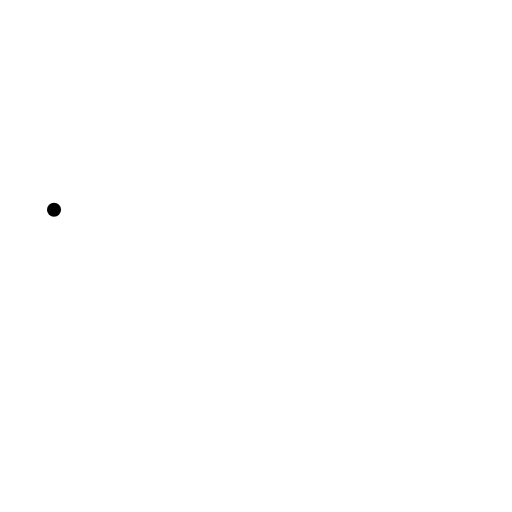
t = 0.00 s
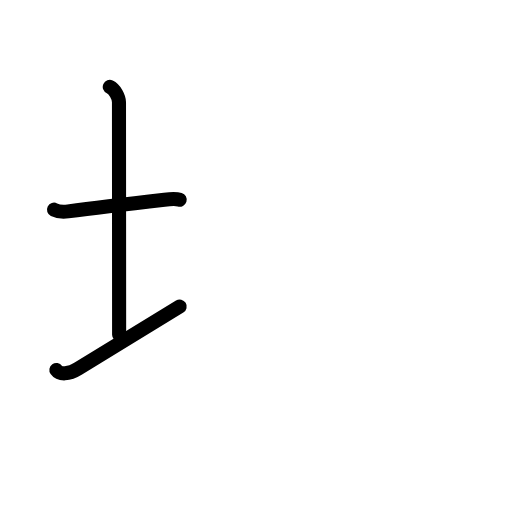
t = 2.88 s
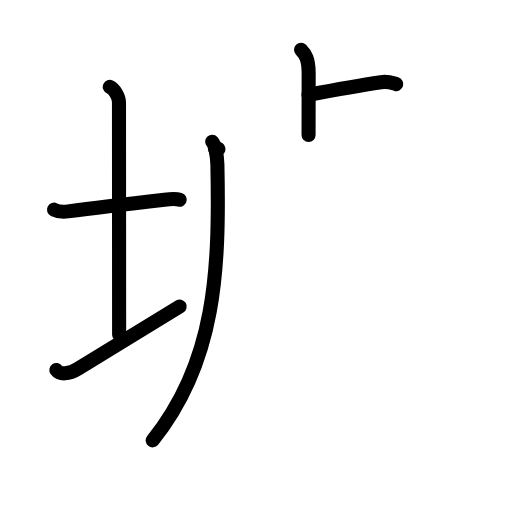
t = 6.08 s
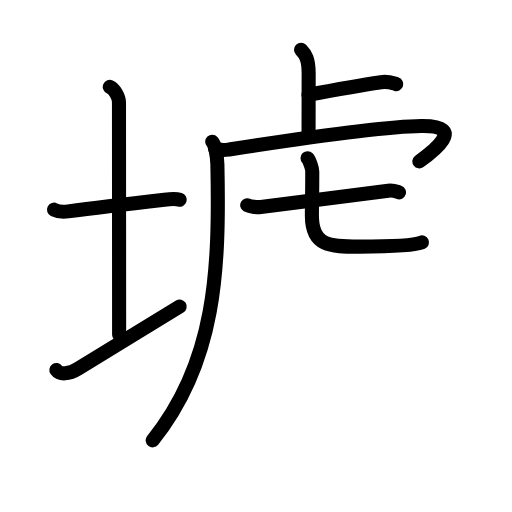
t = 8.94 s
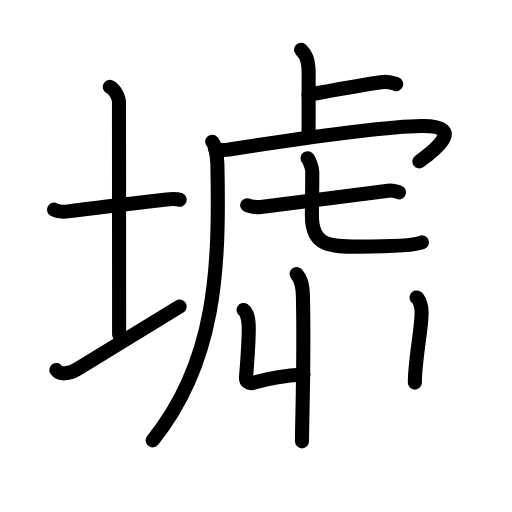
t = 11.88 s
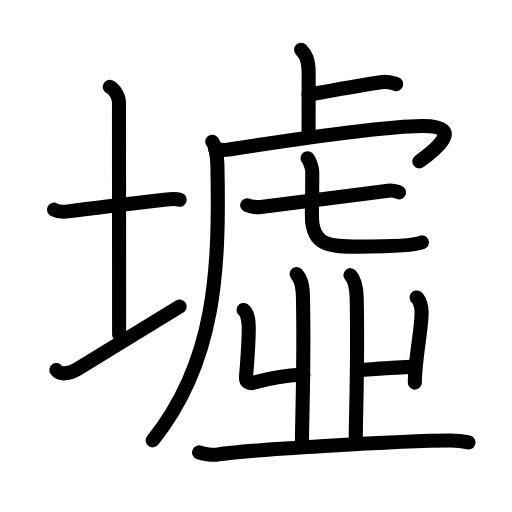
t = 15.00 s

The animated SVG that drew these frames (rendered in a browser with its animation timeline set to each time). Animation: 51 SMIL elements (animate=51); one cycle of 15.00 s.

<?xml version="1.0" encoding="UTF-8"?>
<!--
AniKanjiVG is licensed by CC-BY-SA Paul C. Sommerhoff (https://bitbucket.org/sommerhoff/anikanjivg).
AniKanjiVG uses KanjiVG which is licensed by CC-BY-SA Ulrich Apel (http://kanjivg.tagaini.net).
See also http://creativecommons.org/licenses/by-sa/3.0/
-->
<svg xmlns:kvg='http://kanjivg.tagaini.net' xmlns='http://www.w3.org/2000/svg' width='109' height='109' viewBox='0 0 109 109' style='fill:none;stroke:#000000;stroke-width:3;stroke-linecap:round;stroke-linejoin:round;' id="kvg:kanji_0589f"><g id="kvg:0589f" kvg:element="墟"><g id="kvg:0589f-g1" kvg:element="土" kvg:variant="true" kvg:position="left" kvg:radical="general"><path id="kvg:0589f-s1" kvg:type="㇐" d="M11.5,44.64c0.76,0.38,2.24,0.46,3,0.36c4.82-0.66,15.15-1.89,20.5-2.5c1.25-0.14,2.62-0.18,3.25,0.01"><animate attributeName="d" begin="0.0s" dur="0.3333333333333333s" from="M11.5,44.64C11.5,44.64,11.5,44.64,11.5,44.64" to="M11.5,44.64c0.76,0.38,2.24,0.46,3,0.36" />
<animate attributeName="d" begin="0.3333333333333333s" dur="0.3333333333333333s" from="M11.5,44.64c0.76,0.38,2.24,0.46,3,0.36c0,0,0,0,0,0,0" to="M11.5,44.64c0.76,0.38,2.24,0.46,3,0.36c4.82-0.66,15.15-1.89,20.5-2.5" />
<animate attributeName="d" begin="0.6666666666666666s" dur="0.3333333333333333s" from="M11.5,44.64c0.76,0.38,2.24,0.46,3,0.36c4.82-0.66,15.15-1.89,20.5-2.5c0,0,0,0,0,0,0" to="M11.5,44.64c0.76,0.38,2.24,0.46,3,0.36c4.82-0.66,15.15-1.89,20.5-2.5c1.25-0.14,2.62-0.18,3.25,0.01" />
</path>
<path id="kvg:0589f-s2" kvg:type="㇑a" d="M23.37,18.5c1.09,0.5,1.96,2.23,1.96,3.25c0,7.25,0.03,38.75,0.03,49.5"><animate attributeName="d" begin="1.0s" dur="0.5s" from="M23.37,18.5C23.37,18.5,23.37,18.5,23.37,18.5" to="M23.37,18.5c1.09,0.5,1.96,2.23,1.96,3.25" />
<animate attributeName="d" begin="1.5s" dur="0.5s" from="M23.37,18.5c1.09,0.5,1.96,2.23,1.96,3.25c0,0,0,0,0,0,0" to="M23.37,18.5c1.09,0.5,1.96,2.23,1.96,3.25c0,7.25,0.03,38.75,0.03,49.5" />
<animate attributeName="d" begin="0s" dur="1.0s" from="M-100,-100" to="M-100,-100" />
</path>
<path id="kvg:0589f-s3" kvg:type="㇀/㇐" d="M12,78.76c0.7,0.99,2.59,1.02,4.68-0.29c5.81-3.62,15.76-9.6,21.57-13.22"><animate attributeName="d" begin="2.0s" dur="0.5s" from="M12,78.76C12,78.76,12,78.76,12,78.76" to="M12,78.76c0.7,0.99,2.59,1.02,4.68-0.29" />
<animate attributeName="d" begin="2.5s" dur="0.5s" from="M12,78.76c0.7,0.99,2.59,1.02,4.68-0.29c0,0,0,0,0,0,0" to="M12,78.76c0.7,0.99,2.59,1.02,4.68-0.29c5.81-3.62,15.76-9.6,21.57-13.22" />
<animate attributeName="d" begin="0s" dur="2.0s" from="M-100,-100" to="M-100,-100" />
</path>
</g>
<g id="kvg:0589f-g2" kvg:element="虚" kvg:variant="true" kvg:position="right"><g id="kvg:0589f-g3" kvg:element="虍" kvg:position="tare"><path id="kvg:0589f-s4" kvg:type="㇑a" d="M64.09,10.58c0.91,0.92,1.62,1.99,1.62,5.02c0,5.9-0.02,8.19-0.02,13.15"><animate attributeName="d" begin="3.0s" dur="0.5s" from="M64.09,10.58C64.09,10.58,64.09,10.58,64.09,10.58" to="M64.09,10.58c0.91,0.92,1.62,1.99,1.62,5.02" />
<animate attributeName="d" begin="3.5s" dur="0.5s" from="M64.09,10.58c0.91,0.92,1.62,1.99,1.62,5.02c0,0,0,0,0,0,0" to="M64.09,10.58c0.91,0.92,1.62,1.99,1.62,5.02c0,5.9-0.02,8.19-0.02,13.15" />
<animate attributeName="d" begin="0s" dur="3.0s" from="M-100,-100" to="M-100,-100" />
</path>
<path id="kvg:0589f-s5" kvg:type="㇐b" d="M65.66,20.17c4.91-0.93,10.9-2.01,15.45-2.68c1.54-0.23,2.48,0.2,3.25,0.42"><animate attributeName="d" begin="4.0s" dur="0.5s" from="M65.66,20.17C65.66,20.17,65.66,20.17,65.66,20.17" to="M65.66,20.17c4.91-0.93,10.9-2.01,15.45-2.68" />
<animate attributeName="d" begin="4.5s" dur="0.5s" from="M65.66,20.17c4.91-0.93,10.9-2.01,15.45-2.68c0,0,0,0,0,0,0" to="M65.66,20.17c4.91-0.93,10.9-2.01,15.45-2.68c1.54-0.23,2.48,0.2,3.25,0.42" />
<animate attributeName="d" begin="0s" dur="4.0s" from="M-100,-100" to="M-100,-100" />
</path>
<path id="kvg:0589f-s6" kvg:type="㇒" d="M45.18,30.18c0.54,0.58,1.05,2.74,1.1,4.82C46.75,57.25,46,77,32.5,93.75"><animate attributeName="d" begin="5.0s" dur="0.5s" from="M45.18,30.18C45.18,30.18,45.18,30.18,45.18,30.18" to="M45.18,30.18c0.54,0.58,1.05,2.74,1.1,4.82" />
<animate attributeName="d" begin="5.5s" dur="0.5s" from="M45.18,30.18c0.54,0.58,1.05,2.74,1.1,4.82c0,0,0,0,0,0,0" to="M45.18,30.18c0.54,0.58,1.05,2.74,1.1,4.82C46.75,57.25,46,77,32.5,93.75" />
<animate attributeName="d" begin="0s" dur="5.0s" from="M-100,-100" to="M-100,-100" />
</path>
<path id="kvg:0589f-s7" kvg:type="㇖a" d="M45.81,31.68c0.97,0.16,1.23,0.41,2.8,0.17c11.2-1.73,31.46-4.88,41.05-5.02c10.11-0.15,2.14,5.72-0.38,7.53"><animate attributeName="d" begin="6.0s" dur="0.3333333333333333s" from="M45.81,31.68C45.81,31.68,45.81,31.68,45.81,31.68" to="M45.81,31.68c0.97,0.16,1.23,0.41,2.8,0.17" />
<animate attributeName="d" begin="6.333333333333333s" dur="0.3333333333333333s" from="M45.81,31.68c0.97,0.16,1.23,0.41,2.8,0.17c0,0,0,0,0,0,0" to="M45.81,31.68c0.97,0.16,1.23,0.41,2.8,0.17c11.2-1.73,31.46-4.88,41.05-5.02" />
<animate attributeName="d" begin="6.666666666666667s" dur="0.3333333333333333s" from="M45.81,31.68c0.97,0.16,1.23,0.41,2.8,0.17c11.2-1.73,31.46-4.88,41.05-5.02c0,0,0,0,0,0,0" to="M45.81,31.68c0.97,0.16,1.23,0.41,2.8,0.17c11.2-1.73,31.46-4.88,41.05-5.02c10.11-0.15,2.14,5.72-0.38,7.53" />
<animate attributeName="d" begin="0s" dur="6.0s" from="M-100,-100" to="M-100,-100" />
</path>
<g id="kvg:0589f-g4" kvg:element="七"><g id="kvg:0589f-g5" kvg:element="一"><path id="kvg:0589f-s8" kvg:type="㇐" d="M52.63,43.69c0.65,0.37,2.24,0.45,2.9,0.37c6.72-0.81,20.1-2.57,27.13-3.47c1.08-0.14,1.73,0.18,2.28,0.36"><animate attributeName="d" begin="7.0s" dur="0.3333333333333333s" from="M52.63,43.69C52.63,43.69,52.63,43.69,52.63,43.69" to="M52.63,43.69c0.65,0.37,2.24,0.45,2.9,0.37" />
<animate attributeName="d" begin="7.333333333333333s" dur="0.3333333333333333s" from="M52.63,43.69c0.65,0.37,2.24,0.45,2.9,0.37c0,0,0,0,0,0,0" to="M52.63,43.69c0.65,0.37,2.24,0.45,2.9,0.37c6.72-0.81,20.1-2.57,27.13-3.47" />
<animate attributeName="d" begin="7.666666666666667s" dur="0.3333333333333333s" from="M52.63,43.69c0.65,0.37,2.24,0.45,2.9,0.37c6.72-0.81,20.1-2.57,27.13-3.47c0,0,0,0,0,0,0" to="M52.63,43.69c0.65,0.37,2.24,0.45,2.9,0.37c6.72-0.81,20.1-2.57,27.13-3.47c1.08-0.14,1.73,0.18,2.28,0.36" />
<animate attributeName="d" begin="0s" dur="7.0s" from="M-100,-100" to="M-100,-100" />
</path>
</g>
<path id="kvg:0589f-s9" kvg:type="㇟a" d="M65.47,33.68c0.43,0.45,1.01,2.22,1.01,2.84c0,4.98-0.08,7.14-0.08,9.37c0,6.61,3.85,6.61,10.07,6.61c2.31,0,11.37,0,13.36-0.89"><animate attributeName="d" begin="8.0s" dur="0.25s" from="M65.47,33.68C65.47,33.68,65.47,33.68,65.47,33.68" to="M65.47,33.68c0.43,0.45,1.01,2.22,1.01,2.84" />
<animate attributeName="d" begin="8.25s" dur="0.25s" from="M65.47,33.68c0.43,0.45,1.01,2.22,1.01,2.84c0,0,0,0,0,0,0" to="M65.47,33.68c0.43,0.45,1.01,2.22,1.01,2.84c0,4.98-0.08,7.14-0.08,9.37" />
<animate attributeName="d" begin="8.5s" dur="0.25s" from="M65.47,33.68c0.43,0.45,1.01,2.22,1.01,2.84c0,4.98-0.08,7.14-0.08,9.37c0,0,0,0,0,0,0" to="M65.47,33.68c0.43,0.45,1.01,2.22,1.01,2.84c0,4.98-0.08,7.14-0.08,9.37c0,6.61,3.85,6.61,10.07,6.61" />
<animate attributeName="d" begin="8.75s" dur="0.25s" from="M65.47,33.68c0.43,0.45,1.01,2.22,1.01,2.84c0,4.98-0.08,7.14-0.08,9.37c0,6.61,3.85,6.61,10.07,6.61c0,0,0,0,0,0,0" to="M65.47,33.68c0.43,0.45,1.01,2.22,1.01,2.84c0,4.98-0.08,7.14-0.08,9.37c0,6.61,3.85,6.61,10.07,6.61c2.31,0,11.37,0,13.36-0.89" />
<animate attributeName="d" begin="0s" dur="8.0s" from="M-100,-100" to="M-100,-100" />
</path>
</g>
</g>
<g id="kvg:0589f-g6" kvg:element="丱"><g id="kvg:0589f-g7" kvg:position="left"><path id="kvg:0589f-s10" kvg:type="㇄" d="M51.86,65.99c0.61,0.4,1.03,1.87,1.08,3.2c0.09,2.4-0.17,6.24-0.56,11.05c-0.08,0.94,0.5,1.58,1.78,1.2c4.09-1.2,8.76-1.6,10.44-1.7"><animate attributeName="d" begin="9.0s" dur="0.25s" from="M51.86,65.99C51.86,65.99,51.86,65.99,51.86,65.99" to="M51.86,65.99c0.61,0.4,1.03,1.87,1.08,3.2" />
<animate attributeName="d" begin="9.25s" dur="0.25s" from="M51.86,65.99c0.61,0.4,1.03,1.87,1.08,3.2c0,0,0,0,0,0,0" to="M51.86,65.99c0.61,0.4,1.03,1.87,1.08,3.2c0.09,2.4-0.17,6.24-0.56,11.05" />
<animate attributeName="d" begin="9.5s" dur="0.25s" from="M51.86,65.99c0.61,0.4,1.03,1.87,1.08,3.2c0.09,2.4-0.17,6.24-0.56,11.05c0,0,0,0,0,0,0" to="M51.86,65.99c0.61,0.4,1.03,1.87,1.08,3.2c0.09,2.4-0.17,6.24-0.56,11.05c-0.08,0.94,0.5,1.58,1.78,1.2" />
<animate attributeName="d" begin="9.75s" dur="0.25s" from="M51.86,65.99c0.61,0.4,1.03,1.87,1.08,3.2c0.09,2.4-0.17,6.24-0.56,11.05c-0.08,0.94,0.5,1.58,1.78,1.2c0,0,0,0,0,0,0" to="M51.86,65.99c0.61,0.4,1.03,1.87,1.08,3.2c0.09,2.4-0.17,6.24-0.56,11.05c-0.08,0.94,0.5,1.58,1.78,1.2c4.09-1.2,8.76-1.6,10.44-1.7" />
<animate attributeName="d" begin="0s" dur="9.0s" from="M-100,-100" to="M-100,-100" />
</path>
<g id="kvg:0589f-g8" kvg:element="丿" kvg:variant="true"><path id="kvg:0589f-s11" kvg:type="㇑" d="M63.14,58.33c0.76,0.86,1.29,1.87,1.35,4.73c0.31,13.72-0.2,26.23-0.2,30.9"><animate attributeName="d" begin="10.0s" dur="0.5s" from="M63.14,58.33C63.14,58.33,63.14,58.33,63.14,58.33" to="M63.14,58.33c0.76,0.86,1.29,1.87,1.35,4.73" />
<animate attributeName="d" begin="10.5s" dur="0.5s" from="M63.14,58.33c0.76,0.86,1.29,1.87,1.35,4.73c0,0,0,0,0,0,0" to="M63.14,58.33c0.76,0.86,1.29,1.87,1.35,4.73c0.31,13.72-0.2,26.23-0.2,30.9" />
<animate attributeName="d" begin="0s" dur="10.0s" from="M-100,-100" to="M-100,-100" />
</path>
</g>
</g>
<g id="kvg:0589f-g9" kvg:position="right"><g id="kvg:0589f-g10" kvg:element="丨"><path id="kvg:0589f-s12" kvg:type="㇑" d="M88.68,63.33c0.61,0.4,1.08,1.87,1.08,3.2c0,3.67-1.44,10-1.44,14.93"><animate attributeName="d" begin="11.0s" dur="0.5s" from="M88.68,63.33C88.68,63.33,88.68,63.33,88.68,63.33" to="M88.68,63.33c0.61,0.4,1.08,1.87,1.08,3.2" />
<animate attributeName="d" begin="11.5s" dur="0.5s" from="M88.68,63.33c0.61,0.4,1.08,1.87,1.08,3.2c0,0,0,0,0,0,0" to="M88.68,63.33c0.61,0.4,1.08,1.87,1.08,3.2c0,3.67-1.44,10-1.44,14.93" />
<animate attributeName="d" begin="0s" dur="11.0s" from="M-100,-100" to="M-100,-100" />
</path>
</g>
<path id="kvg:0589f-s13" kvg:type="㇐" d="M 76.546186,78.772595 c 2.460509,-0.155264 8.539916,-0.613125 10.917628,-0.670858"><animate attributeName="d" begin="12.0s" dur="1.0s" from="M 76.546186,78.772595 C 76.546186,78.772595 , 76.546186,78.772595 , 76.546186,78.772595 " to="M 76.546186,78.772595 c 2.460509,-0.155264 8.539916,-0.613125 10.917628,-0.670858" />
<animate attributeName="d" begin="0s" dur="12.0s" from="M-100,-100" to="M-100,-100" />
</path>
<path id="kvg:0589f-s14" kvg:type="㇑" d="M74.6,58.58c0.75,0.85,1.27,1.85,1.33,4.66c0.31,13.52-0.19,25.37-0.19,29.97"><animate attributeName="d" begin="13.0s" dur="0.5s" from="M74.6,58.58C74.6,58.58,74.6,58.58,74.6,58.58" to="M74.6,58.58c0.75,0.85,1.27,1.85,1.33,4.66" />
<animate attributeName="d" begin="13.5s" dur="0.5s" from="M74.6,58.58c0.75,0.85,1.27,1.85,1.33,4.66c0,0,0,0,0,0,0" to="M74.6,58.58c0.75,0.85,1.27,1.85,1.33,4.66c0.31,13.52-0.19,25.37-0.19,29.97" />
<animate attributeName="d" begin="0s" dur="13.0s" from="M-100,-100" to="M-100,-100" />
</path>
</g>
</g>
<g id="kvg:0589f-g11" kvg:element="一"><path id="kvg:0589f-s15" kvg:type="㇐" d="M42.38,96.32c1.08,0.42,3.07,0.62,4.14,0.42c4.37-0.81,39.17-2.95,49.44-2.95c1.8,0,2.88,0.2,3.78,0.41"><animate attributeName="d" begin="14.0s" dur="0.3333333333333333s" from="M42.38,96.32C42.38,96.32,42.38,96.32,42.38,96.32" to="M42.38,96.32c1.08,0.42,3.07,0.62,4.14,0.42" />
<animate attributeName="d" begin="14.333333333333334s" dur="0.3333333333333333s" from="M42.38,96.32c1.08,0.42,3.07,0.62,4.14,0.42c0,0,0,0,0,0,0" to="M42.38,96.32c1.08,0.42,3.07,0.62,4.14,0.42c4.37-0.81,39.17-2.95,49.44-2.95" />
<animate attributeName="d" begin="14.666666666666666s" dur="0.3333333333333333s" from="M42.38,96.32c1.08,0.42,3.07,0.62,4.14,0.42c4.37-0.81,39.17-2.95,49.44-2.95c0,0,0,0,0,0,0" to="M42.38,96.32c1.08,0.42,3.07,0.62,4.14,0.42c4.37-0.81,39.17-2.95,49.44-2.95c1.8,0,2.88,0.2,3.78,0.41" />
<animate attributeName="d" begin="0s" dur="14.0s" from="M-100,-100" to="M-100,-100" />
</path>
</g>
</g>
</g>
</svg>
